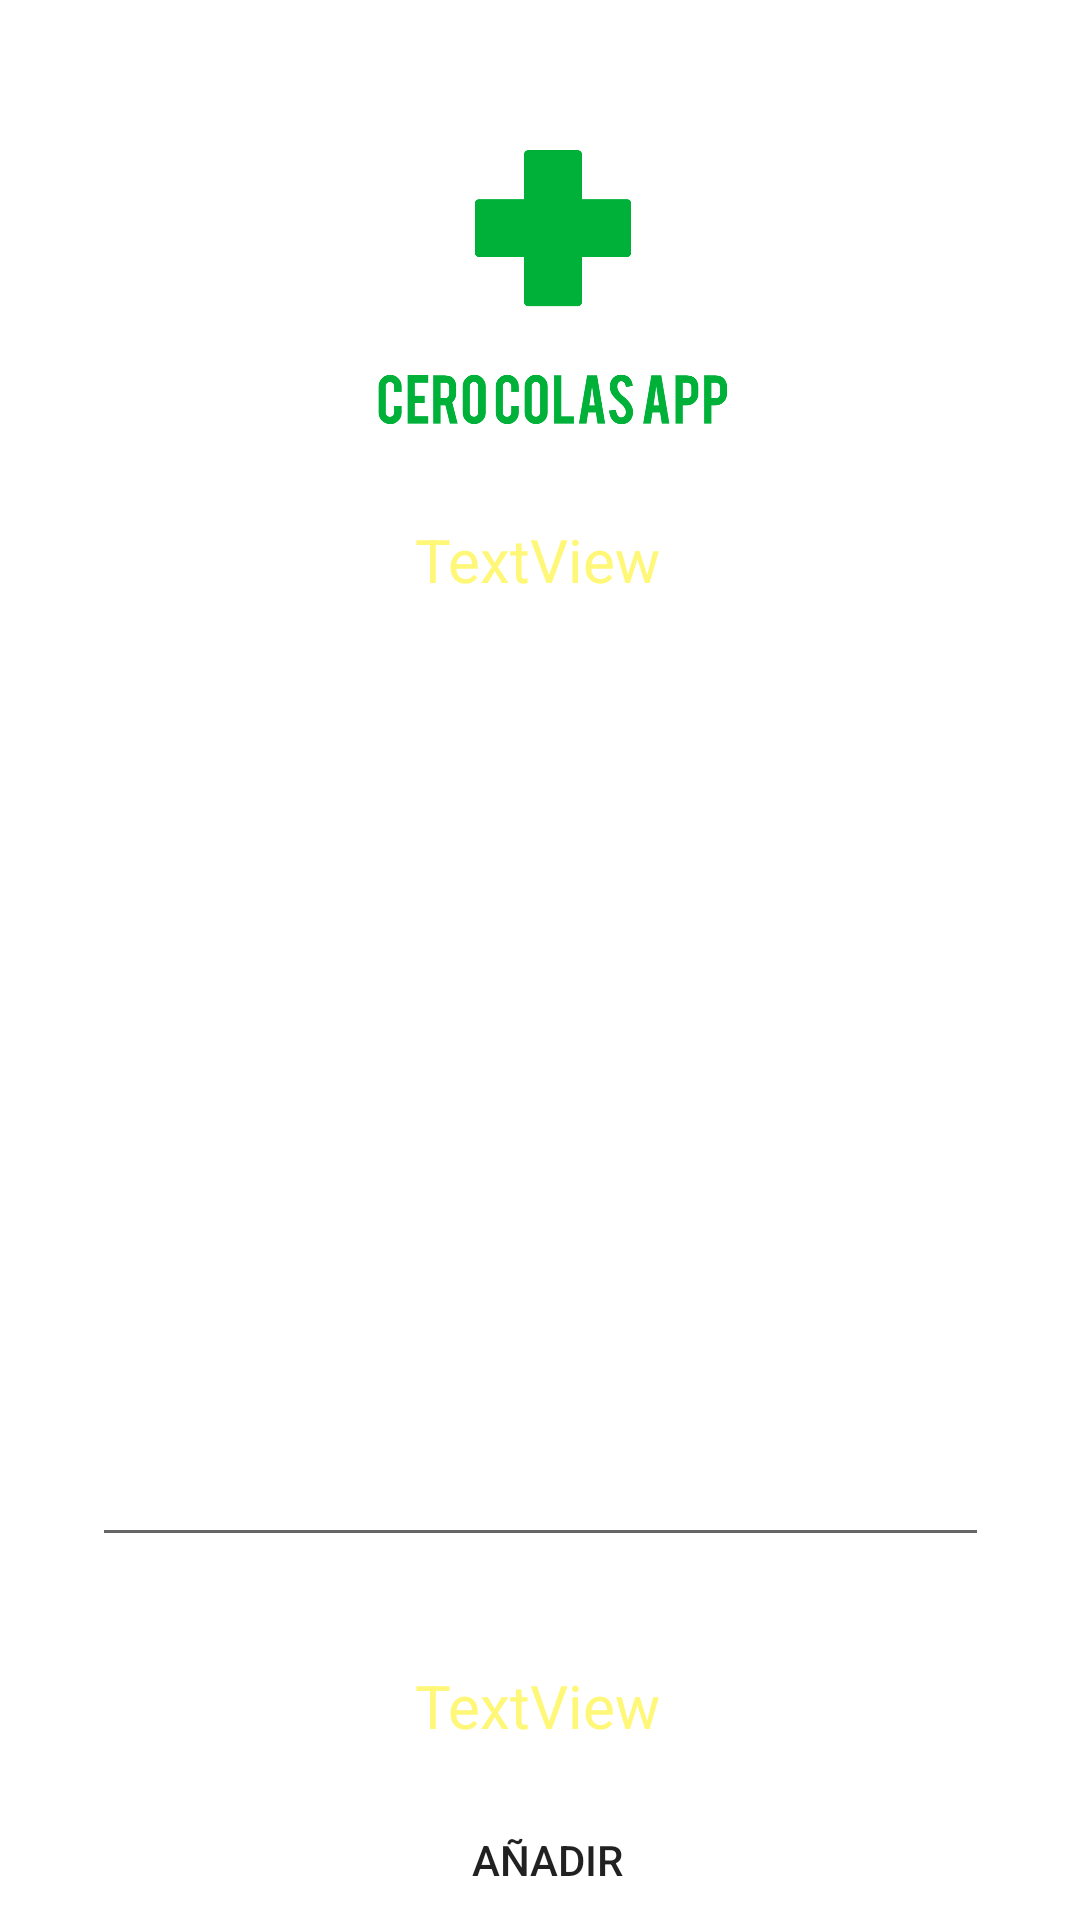

The Android layout XML behind this screen, and the referenced resources:
<!-- AndroidManifest.xml: application theme Theme.CeroColas -->
<!-- res/layout/activity_buy_medicine_details.xml -->
<?xml version="1.0" encoding="utf-8"?>
<androidx.constraintlayout.widget.ConstraintLayout xmlns:android="http://schemas.android.com/apk/res/android"
    xmlns:app="http://schemas.android.com/apk/res-auto"
    xmlns:tools="http://schemas.android.com/tools"
    android:layout_width="match_parent"
    android:layout_height="match_parent"
    android:background="@drawable/back1"
    tools:context=".BuyMedicineDetailsActivity">

    <Button
        android:id="@+id/buttonBMDAdCart"
        android:layout_width="163dp"
        android:layout_height="52dp"
        android:layout_marginTop="12dp"
        android:background="@drawable/btn_bg"
        android:text="Añadir"
        app:layout_constraintEnd_toEndOf="parent"
        app:layout_constraintHorizontal_bias="0.512"
        app:layout_constraintStart_toStartOf="parent"
        app:layout_constraintTop_toBottomOf="@+id/textViewBMDTotalPrice" />

    <Button
        android:id="@+id/btnBack"
        android:layout_width="156dp"
        android:layout_height="48dp"
        android:layout_marginTop="12dp"
        android:background="@drawable/btn_bg"
        android:text="Atrás"
        app:layout_constraintEnd_toEndOf="parent"
        app:layout_constraintHorizontal_bias="0.498"
        app:layout_constraintStart_toStartOf="parent"
        app:layout_constraintTop_toBottomOf="@+id/buttonBMDAdCart" />

    <ImageView
        android:id="@+id/imageView3"
        android:layout_width="149dp"
        android:layout_height="133dp"
        android:layout_marginTop="32dp"
        app:layout_constraintEnd_toEndOf="parent"
        app:layout_constraintHorizontal_bias="0.511"
        app:layout_constraintStart_toStartOf="parent"
        app:layout_constraintTop_toTopOf="parent"
        app:srcCompat="@drawable/logo" />

    <EditText
        android:id="@+id/editTextBMDMultilne"
        android:layout_width="299dp"
        android:layout_height="311dp"
        android:layout_marginTop="8dp"
        android:ems="10"
        android:gravity="start|top"
        android:inputType="textMultiLine"
        android:text="Hola \nHola"
        android:textColor="@color/colorWhite"
        app:layout_constraintEnd_toEndOf="parent"
        app:layout_constraintStart_toStartOf="parent"
        app:layout_constraintTop_toBottomOf="@+id/textViewBMDPackageName" />

    <TextView
        android:id="@+id/textViewBMDTotalPrice"
        android:layout_width="wrap_content"
        android:layout_height="wrap_content"
        android:layout_marginTop="36dp"
        android:text="TextView"
        android:textColor="@color/yellowLight"
        android:textSize="20sp"
        app:layout_constraintEnd_toEndOf="parent"
        app:layout_constraintHorizontal_bias="0.498"
        app:layout_constraintStart_toStartOf="parent"
        app:layout_constraintTop_toBottomOf="@+id/editTextBMDMultilne" />

    <TextView
        android:id="@+id/textViewBMDPackageName"
        android:layout_width="wrap_content"
        android:layout_height="wrap_content"
        android:layout_marginTop="8dp"
        android:text="TextView"
        android:textColor="@color/yellowLight"
        android:textSize="20sp"
        app:layout_constraintEnd_toEndOf="parent"
        app:layout_constraintHorizontal_bias="0.498"
        app:layout_constraintStart_toStartOf="parent"
        app:layout_constraintTop_toBottomOf="@+id/imageView3" />

</androidx.constraintlayout.widget.ConstraintLayout>
<!-- resources referenced by this layout -->
<resources>
  <color name="colorWhite">#FFFFFF</color>
  <color name="yellowLight">#fff777</color>
  <!-- drawable logo: png bitmap (drawable, 118345 bytes) -->
  <style name="Theme.CeroColas" parent="Theme.MaterialComponents.DayNight.DarkActionBar">
          
          <item name="colorPrimary">@color/purple_500</item>
          <item name="colorPrimaryVariant">@color/purple_700</item>
          <item name="colorOnPrimary">@color/white</item>
          
          <item name="colorSecondary">@color/teal_200</item>
          <item name="colorSecondaryVariant">@color/teal_700</item>
          <item name="colorOnSecondary">@color/black</item>
          
          <item name="android:statusBarColor">?attr/colorPrimaryVariant</item>
          
      </style>
  <color name="purple_500">#FF6200EE</color>
  <color name="purple_700">#FF3700B3</color>
  <color name="white">#FFFFFFFF</color>
  <color name="teal_200">#FF03DAC5</color>
  <color name="teal_700">#FF018786</color>
  <color name="black">#FF000000</color>
</resources>
